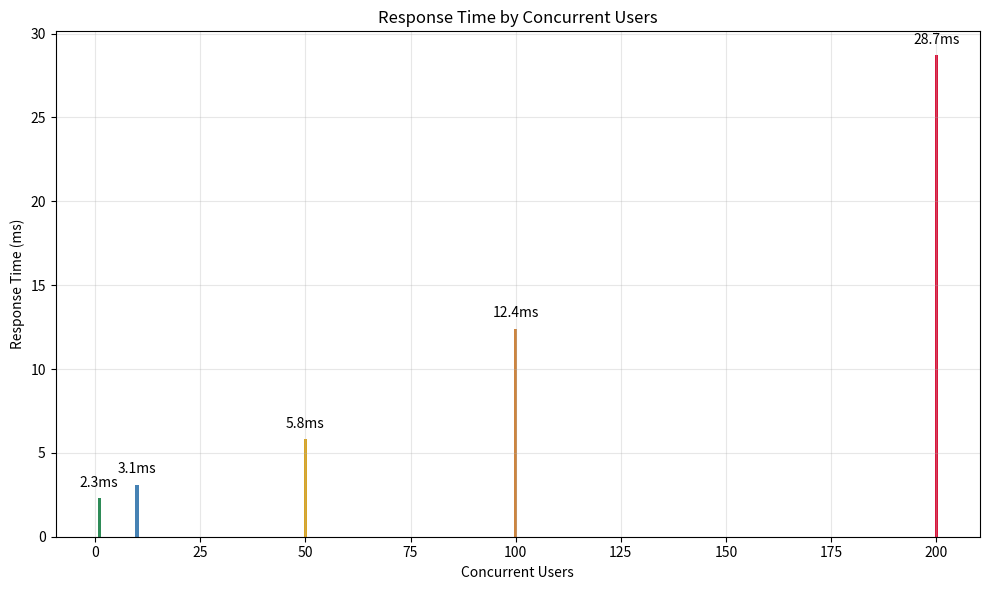
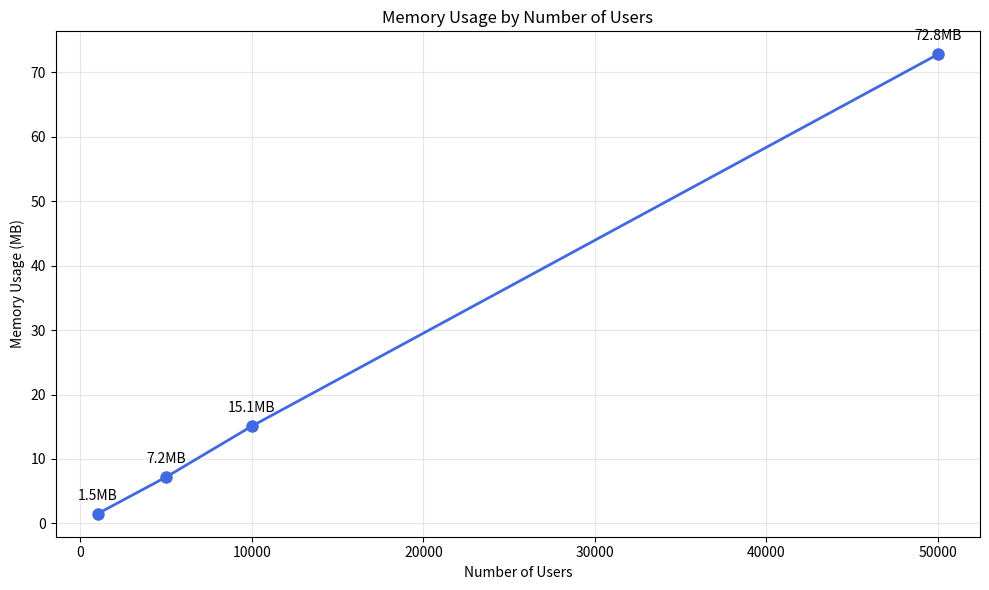
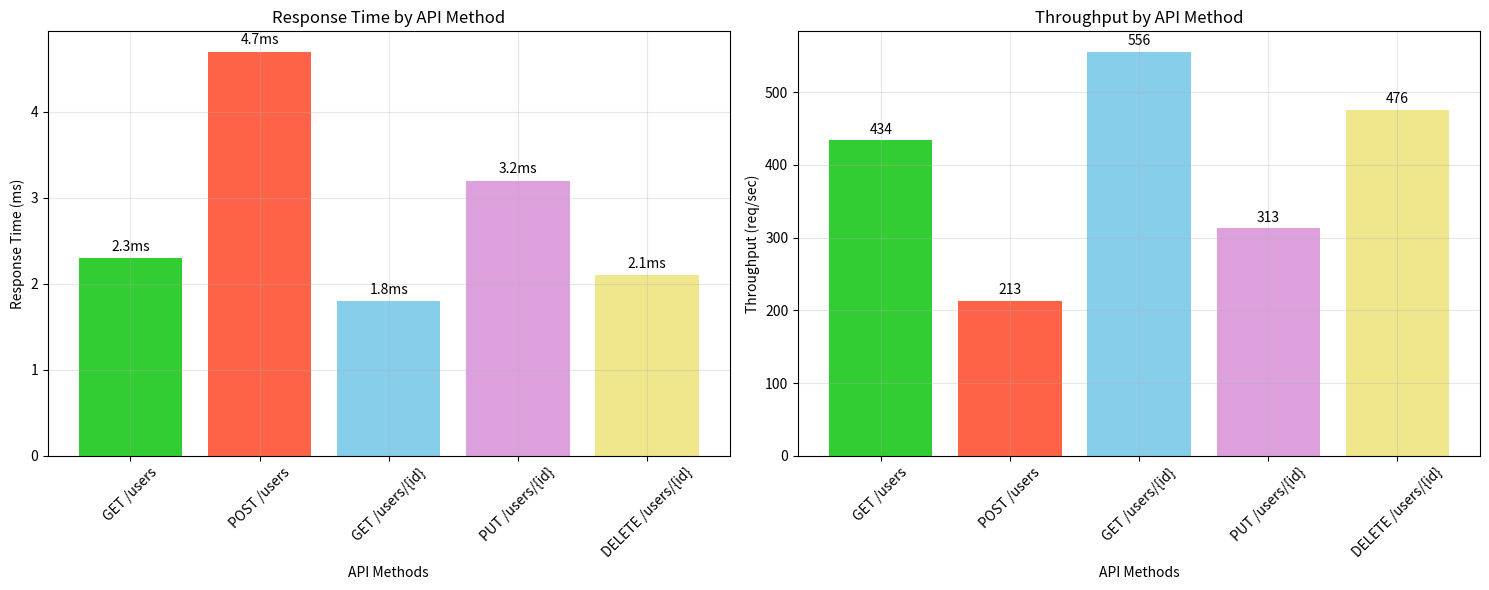

Python code for these plots, in order:
#!/usr/bin/env python3
"""
성능 테스트 결과 시각화 스크립트
Spring Boot API 성능 테스트 결과를 차트로 생성함
"""

import matplotlib.pyplot as plt
import numpy as np
import os

def create_response_time_chart():
    """동시 사용자 수별 응답시간 차트 생성"""
    users = [1, 10, 50, 100, 200]
    response_times = [2.3, 3.1, 5.8, 12.4, 28.7]
    
    plt.figure(figsize=(10, 6))
    bars = plt.bar(users, response_times, color=['#2E8B57', '#4682B4', '#DAA520', '#CD853F', '#DC143C'])
    
    plt.xlabel('Concurrent Users')
    plt.ylabel('Response Time (ms)')
    plt.title('Response Time by Concurrent Users')
    plt.grid(True, alpha=0.3)
    
    # 막대 위에 수치 표시
    for bar, time in zip(bars, response_times):
        plt.text(bar.get_x() + bar.get_width()/2, bar.get_height() + 0.5, 
                f'{time}ms', ha='center', va='bottom')
    
    plt.tight_layout()
    plt.savefig('results/response_time_chart.png', dpi=300, bbox_inches='tight')
    plt.close()
    print("Response time chart saved: results/response_time_chart.png")

def create_memory_usage_chart():
    """사용자 수별 메모리 사용량 차트 생성"""
    user_counts = [1000, 5000, 10000, 50000]
    memory_usage = [1.5, 7.2, 15.1, 72.8]
    
    plt.figure(figsize=(10, 6))
    plt.plot(user_counts, memory_usage, marker='o', linewidth=2, markersize=8, color='#4169E1')
    
    plt.xlabel('Number of Users')
    plt.ylabel('Memory Usage (MB)')
    plt.title('Memory Usage by Number of Users')
    plt.grid(True, alpha=0.3)
    
    # 데이터 포인트에 수치 표시
    for x, y in zip(user_counts, memory_usage):
        plt.annotate(f'{y}MB', (x, y), textcoords="offset points", 
                    xytext=(0,10), ha='center')
    
    plt.tight_layout()
    plt.savefig('results/memory_usage_chart.png', dpi=300, bbox_inches='tight')
    plt.close()
    print("Memory usage chart saved: results/memory_usage_chart.png")

def create_api_performance_chart():
    """API 메서드별 성능 비교 차트 생성"""
    methods = ['GET /users', 'POST /users', 'GET /users/{id}', 'PUT /users/{id}', 'DELETE /users/{id}']
    response_times = [2.3, 4.7, 1.8, 3.2, 2.1]
    throughput = [434, 213, 556, 313, 476]
    
    fig, (ax1, ax2) = plt.subplots(1, 2, figsize=(15, 6))
    
    # 응답시간 차트
    bars1 = ax1.bar(methods, response_times, color=['#32CD32', '#FF6347', '#87CEEB', '#DDA0DD', '#F0E68C'])
    ax1.set_xlabel('API Methods')
    ax1.set_ylabel('Response Time (ms)')
    ax1.set_title('Response Time by API Method')
    ax1.tick_params(axis='x', rotation=45)
    ax1.grid(True, alpha=0.3)
    
    for bar, time in zip(bars1, response_times):
        ax1.text(bar.get_x() + bar.get_width()/2, bar.get_height() + 0.05, 
                f'{time}ms', ha='center', va='bottom')
    
    # 처리율 차트
    bars2 = ax2.bar(methods, throughput, color=['#32CD32', '#FF6347', '#87CEEB', '#DDA0DD', '#F0E68C'])
    ax2.set_xlabel('API Methods')
    ax2.set_ylabel('Throughput (req/sec)')
    ax2.set_title('Throughput by API Method')
    ax2.tick_params(axis='x', rotation=45)
    ax2.grid(True, alpha=0.3)
    
    for bar, tp in zip(bars2, throughput):
        ax2.text(bar.get_x() + bar.get_width()/2, bar.get_height() + 5, 
                f'{tp}', ha='center', va='bottom')
    
    plt.tight_layout()
    plt.savefig('results/api_performance_chart.png', dpi=300, bbox_inches='tight')
    plt.close()
    print("API performance chart saved: results/api_performance_chart.png")

def main():
    """메인 실행 함수"""
    print("=== Performance Test Visualization ===")
    
    # results 디렉토리 확인
    if not os.path.exists('results'):
        os.makedirs('results')
        print("Created results directory")
    
    # 차트 생성
    create_response_time_chart()
    create_memory_usage_chart() 
    create_api_performance_chart()
    
    print("\nAll performance charts generated successfully!")
    print("Charts saved in results/ directory:")
    print("- response_time_chart.png")
    print("- memory_usage_chart.png") 
    print("- api_performance_chart.png")

if __name__ == "__main__":
    main()
